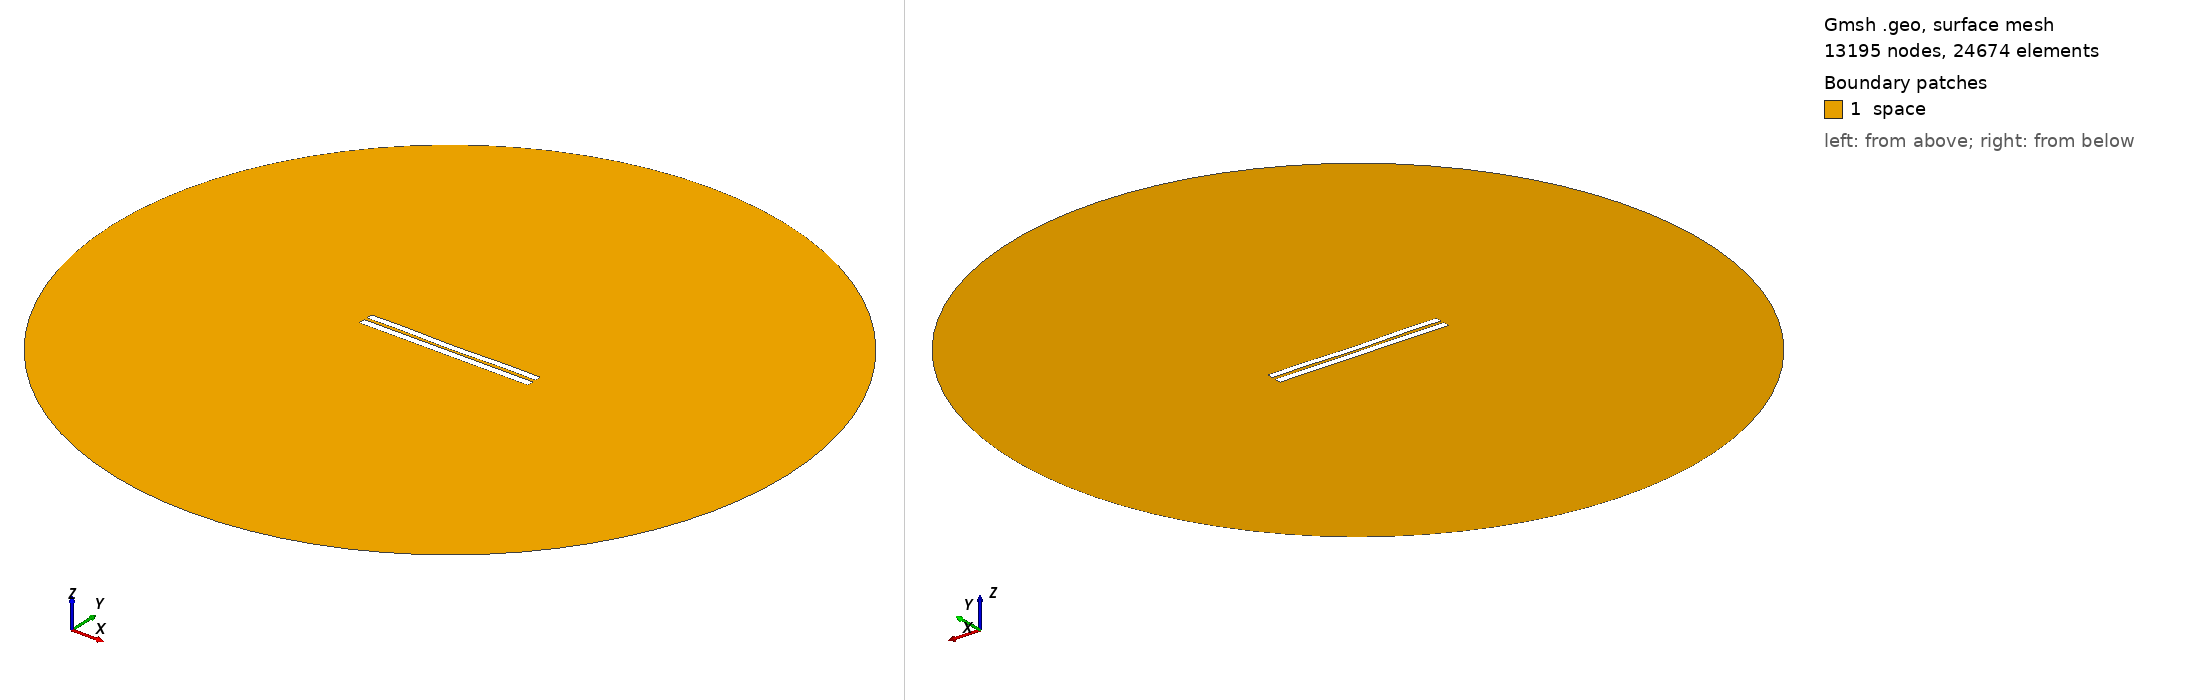

Gmsh geometry script, surface-meshed: 13195 nodes, 24674 surface elements. Boundary patches (legend numbers): 1 space. Left view from above one corner, right view from below the opposite corner. Legend entries are the model's physical surfaces. The drawing asked Gmsh for element sizes between 1% and 20% of the model's largest extent; the script's own settings can give other sizes.

=== 4015.geo (drawn) ===
//---------------------------------------
// Geometry kernel
//---------------------------------------

SetFactory("OpenCASCADE");



//---------------------------------------
// Parameters of the geometry
//---------------------------------------

// Overetch of the upper plate
overetch = 0.125;

// Distance between the plates
distance = 1.75;

// Discretization over the x axis (for the deformation)
nx = 50; 

// Length of the plate
L = 100 - overetch; 

// Number of modes
n = 4; 

// 1st mode coefficient
coeff(1) = 0.0;
beta(1) = 0.596864 * 3.1415926535 / L;

// 2nd mode coefficient
coeff(2) = -0.15;
beta(2) = 1.49418 * 3.1415926535 / L;

// 3rd mode coefficient
coeff(3) = 0.0;
beta(3) = 2.50025 * 3.1415926535 / L;

// 4th mode coefficient
coeff(4) = 0.15;
beta(4) = 3.49999 * 3.1415926535 / L;



//---------------------------------------
// Upper plate (deformed rectangle)
//---------------------------------------

// Coordiantes of the upper plate
xmin = -50;
xmax = 50 - overetch;

// Height of the upper plate
yheight = 4 - 2 * overetch;

// Indexes of the points
UpperID[] = {};
LowerID[] = {};
LeftID[] = {};
RightID[] = {};

// Point index
p = 1;

// Horizontal edges
For i In {1:nx}
    x = xmin + (i-1)*(xmax - xmin)/(nx-1);

    y_bottom = distance / 2 + overetch;
    For j In {1:n}
        C = (Cosh(beta(j)*L) + Cos(beta(j)*L)) / (Sinh(beta(j)*L) + Sin(beta(j)*L));
        y_bottom  = y_bottom + coeff(j) * (Cosh(beta(j)*(x+50)) - Cos(beta(j)*(x+50)) - C * (Sinh(beta(j)*(x+50)) - Sin(beta(j)*(x+50))));
    EndFor

    y_top = y_bottom + yheight;

    Point(p) = {x, y_top, 0, 1.0};
    UpperID[i] = p;
    p = p + 1;

    Point(p) = {x, y_bottom, 0, 1.0};
    LowerID[i] = p;
    p = p + 1;
EndFor

// Create point lists
UpperPts[] = {}; LowerPts[] = {};
For i In {1:nx}
  UpperPts[] += {UpperID[i]};
  LowerPts[] += {LowerID[i]};
EndFor

// Build splines
Spline(1) = {UpperPts[]};
Spline(2) = {LowerPts[]};
Line(3) = {LowerPts[nx-1], UpperPts[nx-1]};
Line(4) = {LowerPts[0], UpperPts[0]};

// Build the plane surface
Curve Loop(1) = {2, 3, -1, -4};
Plane Surface(1) = {1};



//---------------------------------------
// Lower plate (rectangle)
//---------------------------------------

// Vertices
Point(1001) = {-50, -1, 0, 1.0};
Point(1002) = { 50, -1, 0, 1.0};
Point(1003) = { 50,  -5, 0, 1.0};
Point(1004) = {-50,  -5, 0, 1.0};

// Edges
Line(5) = {1001, 1002};
Line(6) = {1002, 1003};
Line(7) = {1003, 1004};
Line(8) = {1004, 1001};

// Plane surface
Line Loop(2) = {5, 6, 7, 8};
Plane Surface(2) = {2}; 



//---------------------------------------
// Outer (fictious) boundary
//---------------------------------------

// Points
Point(1005) = {0, 0, 0};       // Center
Point(1006) = {200, 0, 0};     // Start point
Point(1007) = {0, 200, 0};     // 90 degrees
Point(1008) = {-200, 0, 0};    // 180 degrees
Point(1009) = {0, -200, 0};    // 270 degrees

// Circle arcs (each needs start, center, end)
Circle(9) = {1006, 1005, 1007};
Circle(10) = {1007, 1005, 1008};
Circle(11) = {1008, 1005, 1009};
Circle(12) = {1009, 1005, 1006};

// Plane surface for the entire domain
Curve Loop(3) = {9, 10, 11, 12};
Surface(3) = {3};

// Subtract the plates from the whole domain to obtain the actual domain where we want to solve the equations
BooleanDifference{ Surface{3}; Delete; }{ Surface{1}; Surface{2}; Delete; }




//---------------------------------------
// Transfinite Lines/Curves
//---------------------------------------

// Set the number of points on the boundaries
r = 7;

// Plates
Transfinite Curve {1, 2} = 50*r Using Progression 1;
Transfinite Curve {3, 4} = 2*r Using Progression 1;
Transfinite Line {5, 7} = 50*r Using Progression 1;
Transfinite Line {6, 8} = 2*r Using Progression 1;

// Outer boundary
Transfinite Line {9, 10, 11, 12} = 20 Using Progression 1;



//---------------------------------------
// Physical groups
//---------------------------------------                

// Physical curves (boundaries)
Physical Line("force_segment", 10) = {2};
Physical Line("upper_plate", 11) = {1, 3, 4};
Physical Line("lower_plate", 12) = {5, 6, 7, 8};
Physical Line("boundary", 20) = {9, 10, 11, 12};

// Physical Surfaces
Physical Surface("space", 30) = {3};



//---------------------------------------
// 6. Generate the Mesh
//---------------------------------------

// 2D mesh generation
Mesh 2;
